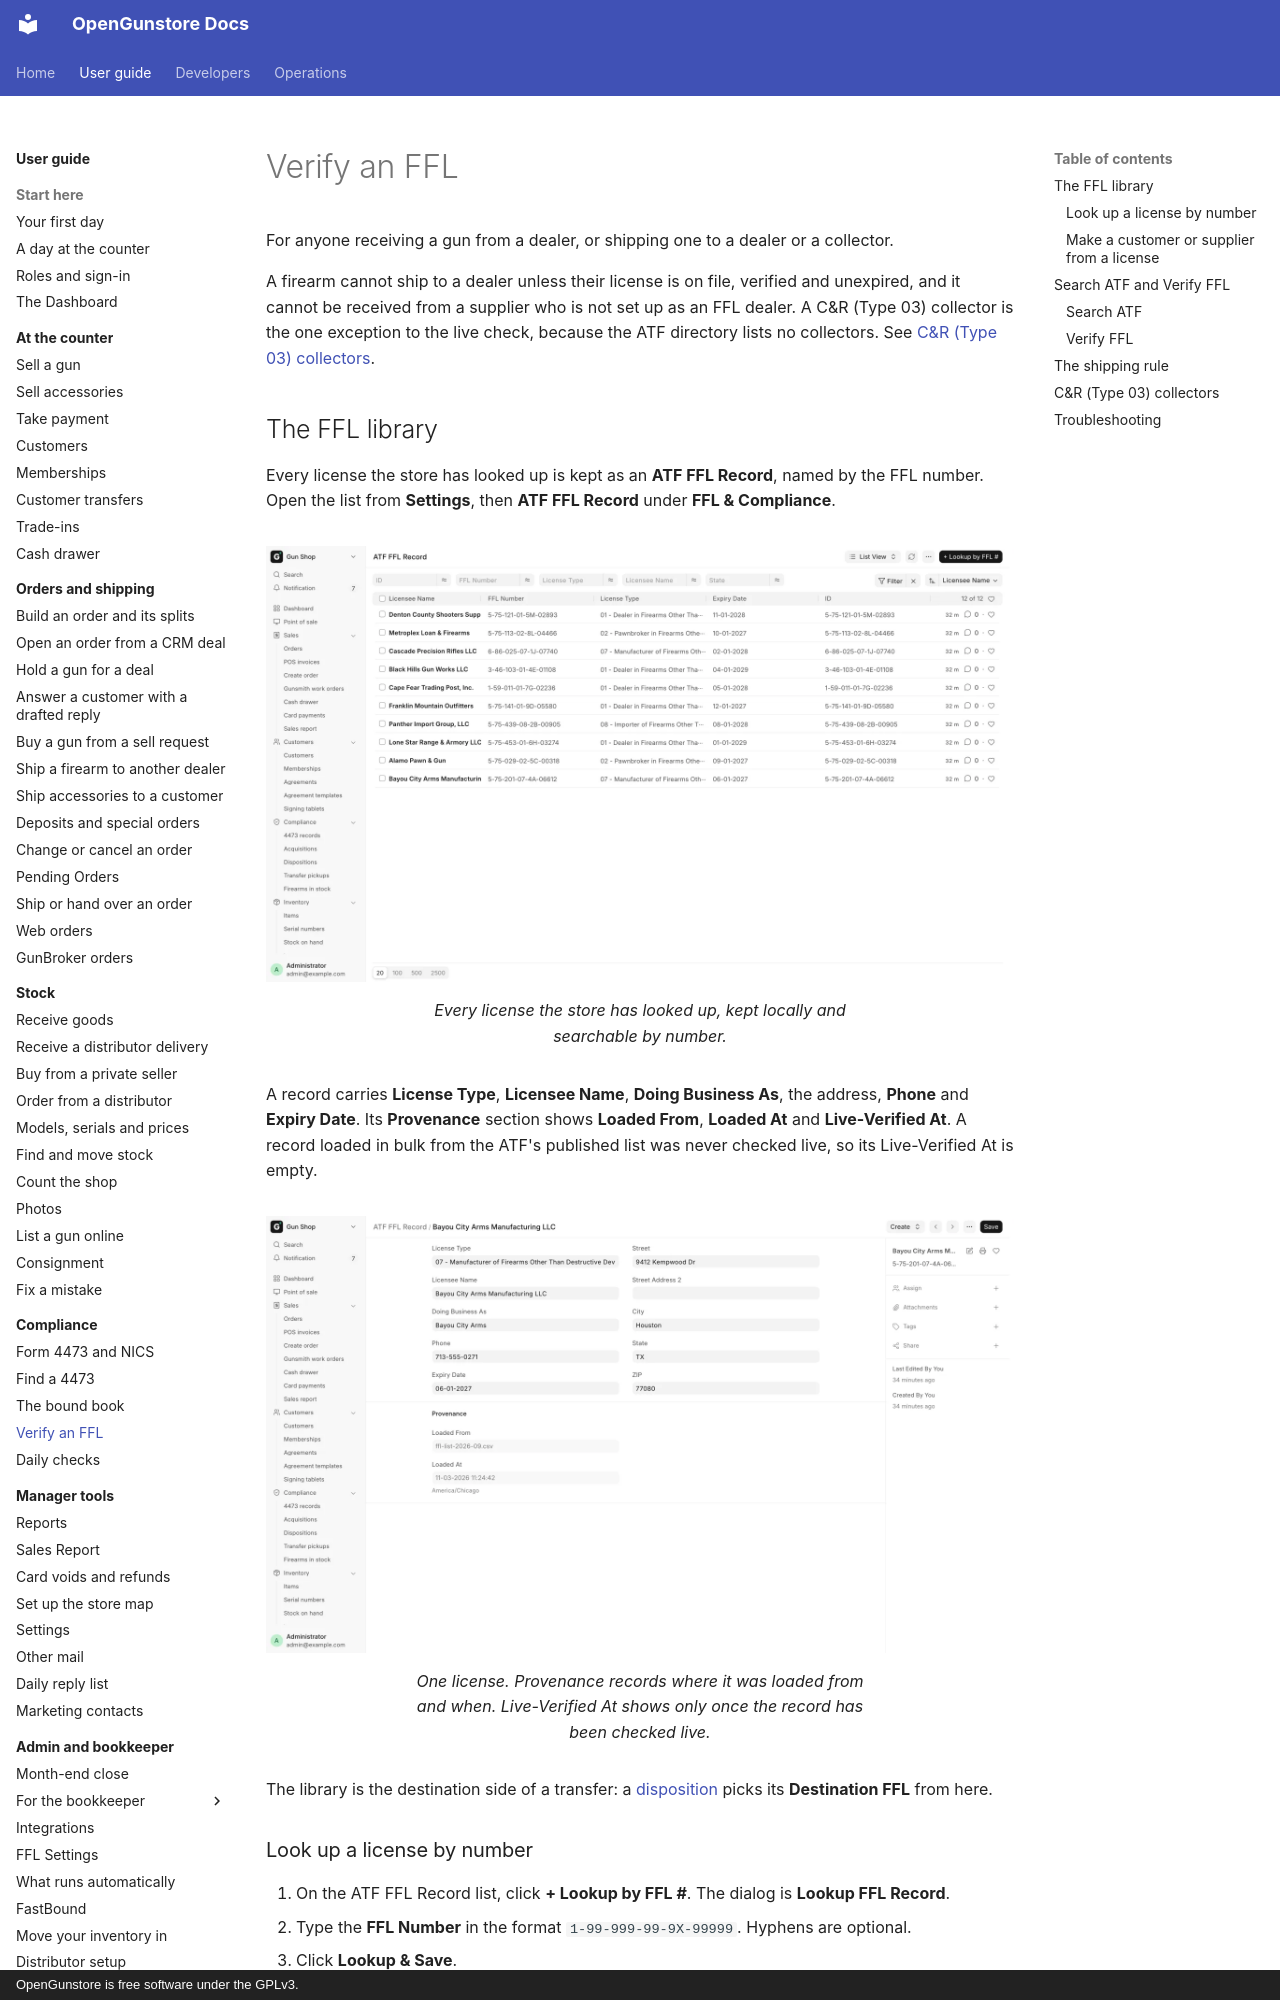

repository: Old-Steel-Arsenal/opengunstore · page: guide/compliance/ffl-verification/index.html · generator: mkdocs · copyright: OpenGunstore is free software under the GPLv3.

# Verify an FFL

For anyone receiving a gun from a dealer, or shipping one to a dealer or a collector.

A firearm cannot ship to a dealer unless their license is on file, verified and unexpired, and it cannot be received from a supplier who is not set up as an FFL dealer. A C&R (Type 03) collector is the one exception to the live check, because the ATF directory lists no collectors. See [C&R (Type 03) collectors](#cr-type-03-collectors).

## The FFL library

Every license the store has looked up is kept as an **ATF FFL Record**, named by the FFL number. Open the list from **Settings**, then **ATF FFL Record** under **FFL & Compliance**.

<figure markdown>
![The ATF FFL Record list](../screenshots/list-atf-ffl-record.webp){ .screenshot }
<figcaption>Every license the store has looked up, kept locally and searchable by number.</figcaption>
</figure>

A record carries **License Type**, **Licensee Name**, **Doing Business As**, the address, **Phone** and **Expiry Date**. Its **Provenance** section shows **Loaded From**, **Loaded At** and **Live-Verified At**. A record loaded in bulk from the ATF's published list was never checked live, so its Live-Verified At is empty.

<figure markdown>
![An ATF FFL Record](../screenshots/atf-ffl-record-form.webp){ .screenshot }
<figcaption>One license. Provenance records where it was loaded from and when. Live-Verified At shows only once the record has been checked live.</figcaption>
</figure>

The library is the destination side of a transfer: a [disposition](bound-book.md) picks its **Destination FFL** from here.

### Look up a license by number

1. On the ATF FFL Record list, click **+ Lookup by FFL #**. The dialog is **Lookup FFL Record**.
2. Type the **FFL Number** in the format `1-99-999-99-9X-99999`. Hyphens are optional.
3. Click **Lookup & Save**.

The lookup runs the live ATF check and saves the result. The message names the record and the licensee, green when the status is Verified and orange otherwise.

The same lookup appears in two more places: **Lookup FFL via ATF** on a [disposition](bound-book.md), and a **FFL Dealer? Lookup by FFL #** panel in the quick-add dialog for a new supplier, which fills the supplier from the license.
